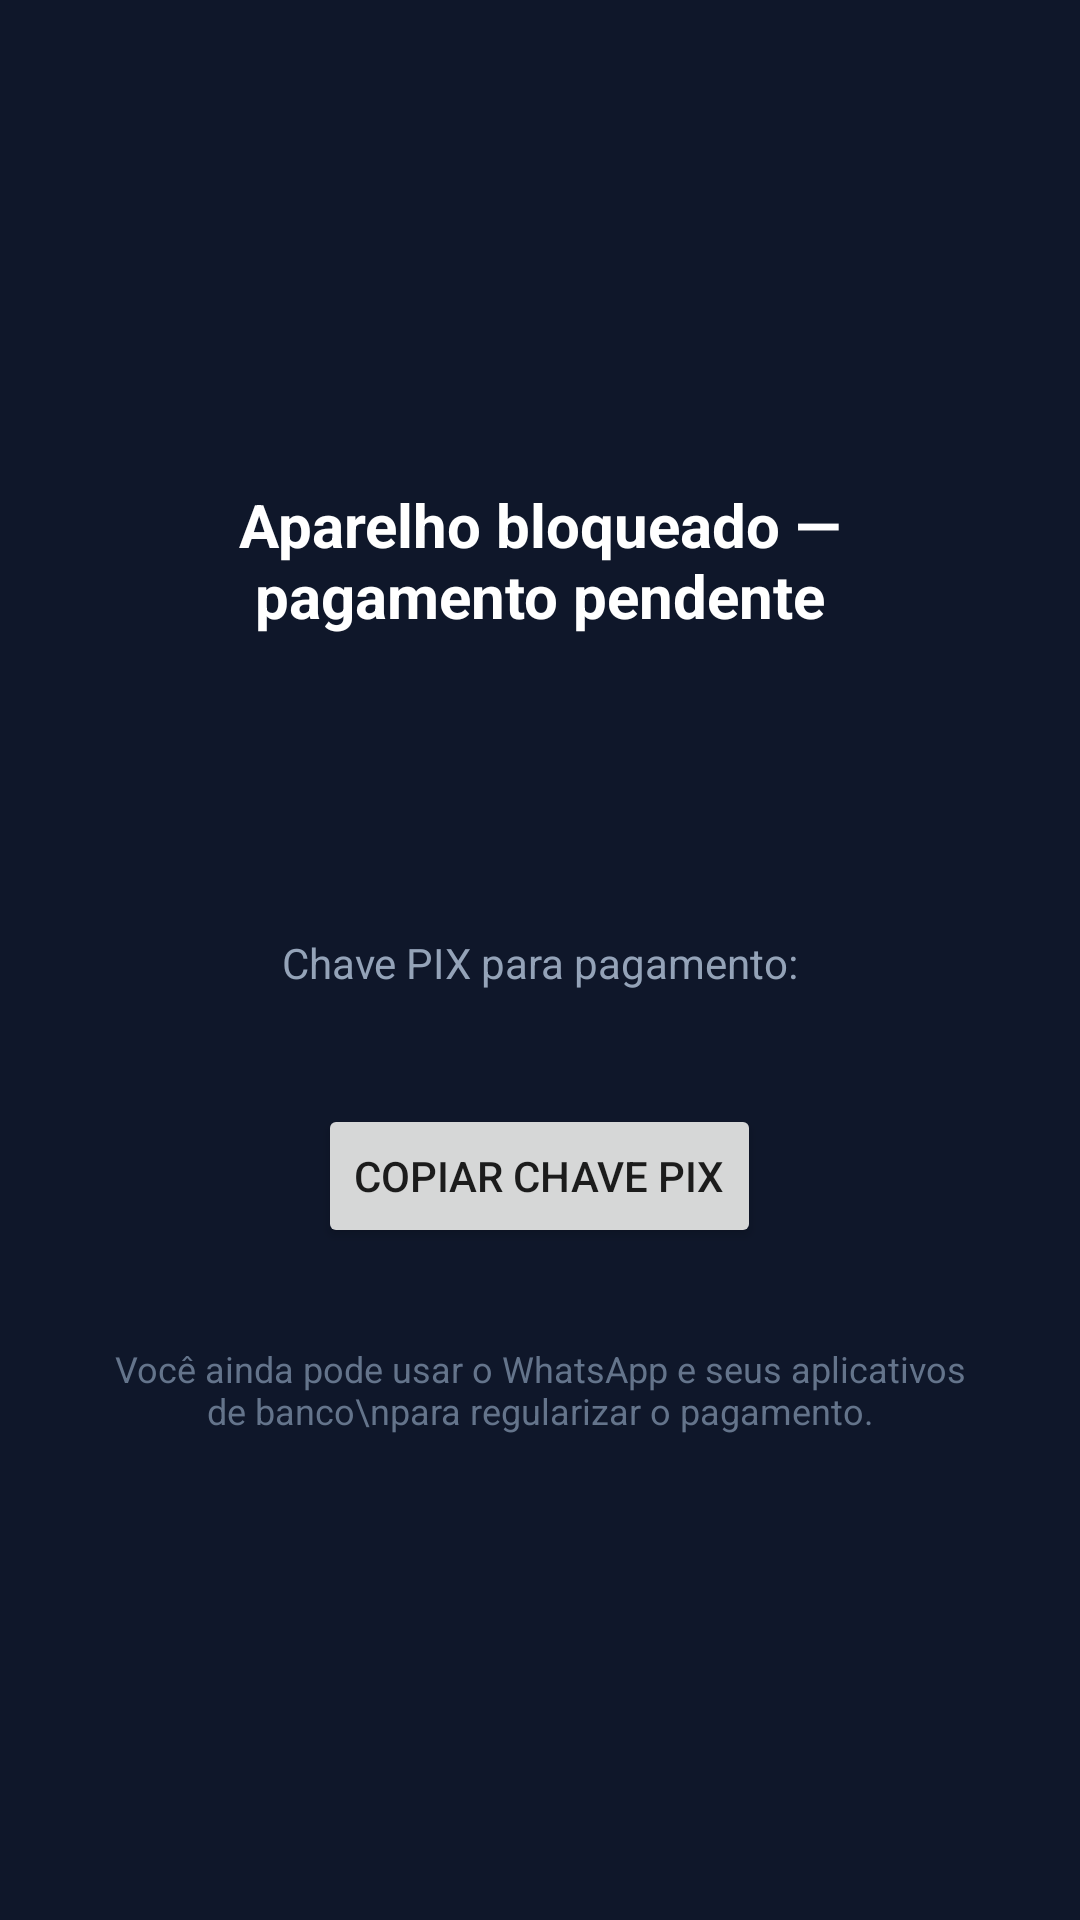

This screen was rendered from an Android layout file. Write that file and the resources it references.
<!-- AndroidManifest.xml: application theme Theme.PayLock -->
<!-- res/layout/activity_pix_payment.xml -->
<?xml version="1.0" encoding="utf-8"?>
<LinearLayout xmlns:android="http://schemas.android.com/apk/res/android"
    android:layout_width="match_parent"
    android:layout_height="match_parent"
    android:orientation="vertical"
    android:gravity="center"
    android:padding="32dp"
    android:background="#0F172A">

    <TextView
        android:id="@+id/tvTitulo"
        android:layout_width="wrap_content"
        android:layout_height="wrap_content"
        android:text="Aparelho bloqueado — pagamento pendente"
        android:textColor="#FFFFFF"
        android:textSize="20sp"
        android:textStyle="bold"
        android:gravity="center"
        android:layout_marginBottom="24dp" />

    <TextView
        android:id="@+id/tvValorPendente"
        android:layout_width="wrap_content"
        android:layout_height="wrap_content"
        android:textColor="#FFFFFF"
        android:textSize="18sp"
        android:layout_marginBottom="8dp" />

    <TextView
        android:id="@+id/tvVencimento"
        android:layout_width="wrap_content"
        android:layout_height="wrap_content"
        android:textColor="#94A3B8"
        android:textSize="14sp"
        android:layout_marginBottom="24dp" />

    <TextView
        android:layout_width="wrap_content"
        android:layout_height="wrap_content"
        android:text="Chave PIX para pagamento:"
        android:textColor="#94A3B8"
        android:textSize="14sp" />

    <TextView
        android:id="@+id/tvChavePix"
        android:layout_width="wrap_content"
        android:layout_height="wrap_content"
        android:textColor="#FFFFFF"
        android:textSize="16sp"
        android:textStyle="bold"
        android:layout_marginBottom="16dp" />

    <Button
        android:id="@+id/btnCopiarPix"
        android:layout_width="wrap_content"
        android:layout_height="wrap_content"
        android:text="Copiar chave PIX" />

    <TextView
        android:layout_width="wrap_content"
        android:layout_height="wrap_content"
        android:layout_marginTop="32dp"
        android:text="Você ainda pode usar o WhatsApp e seus aplicativos de banco\npara regularizar o pagamento."
        android:textColor="#64748B"
        android:textSize="12sp"
        android:gravity="center" />

</LinearLayout>
<!-- resources referenced by this layout -->
<resources>
  <style name="Theme.PayLock" parent="Theme.MaterialComponents.DayNight.NoActionBar">
          <item name="colorPrimary">#2563EB</item>
          <item name="colorPrimaryDark">#1D4ED8</item>
          <item name="colorAccent">#2563EB</item>
      </style>
</resources>
